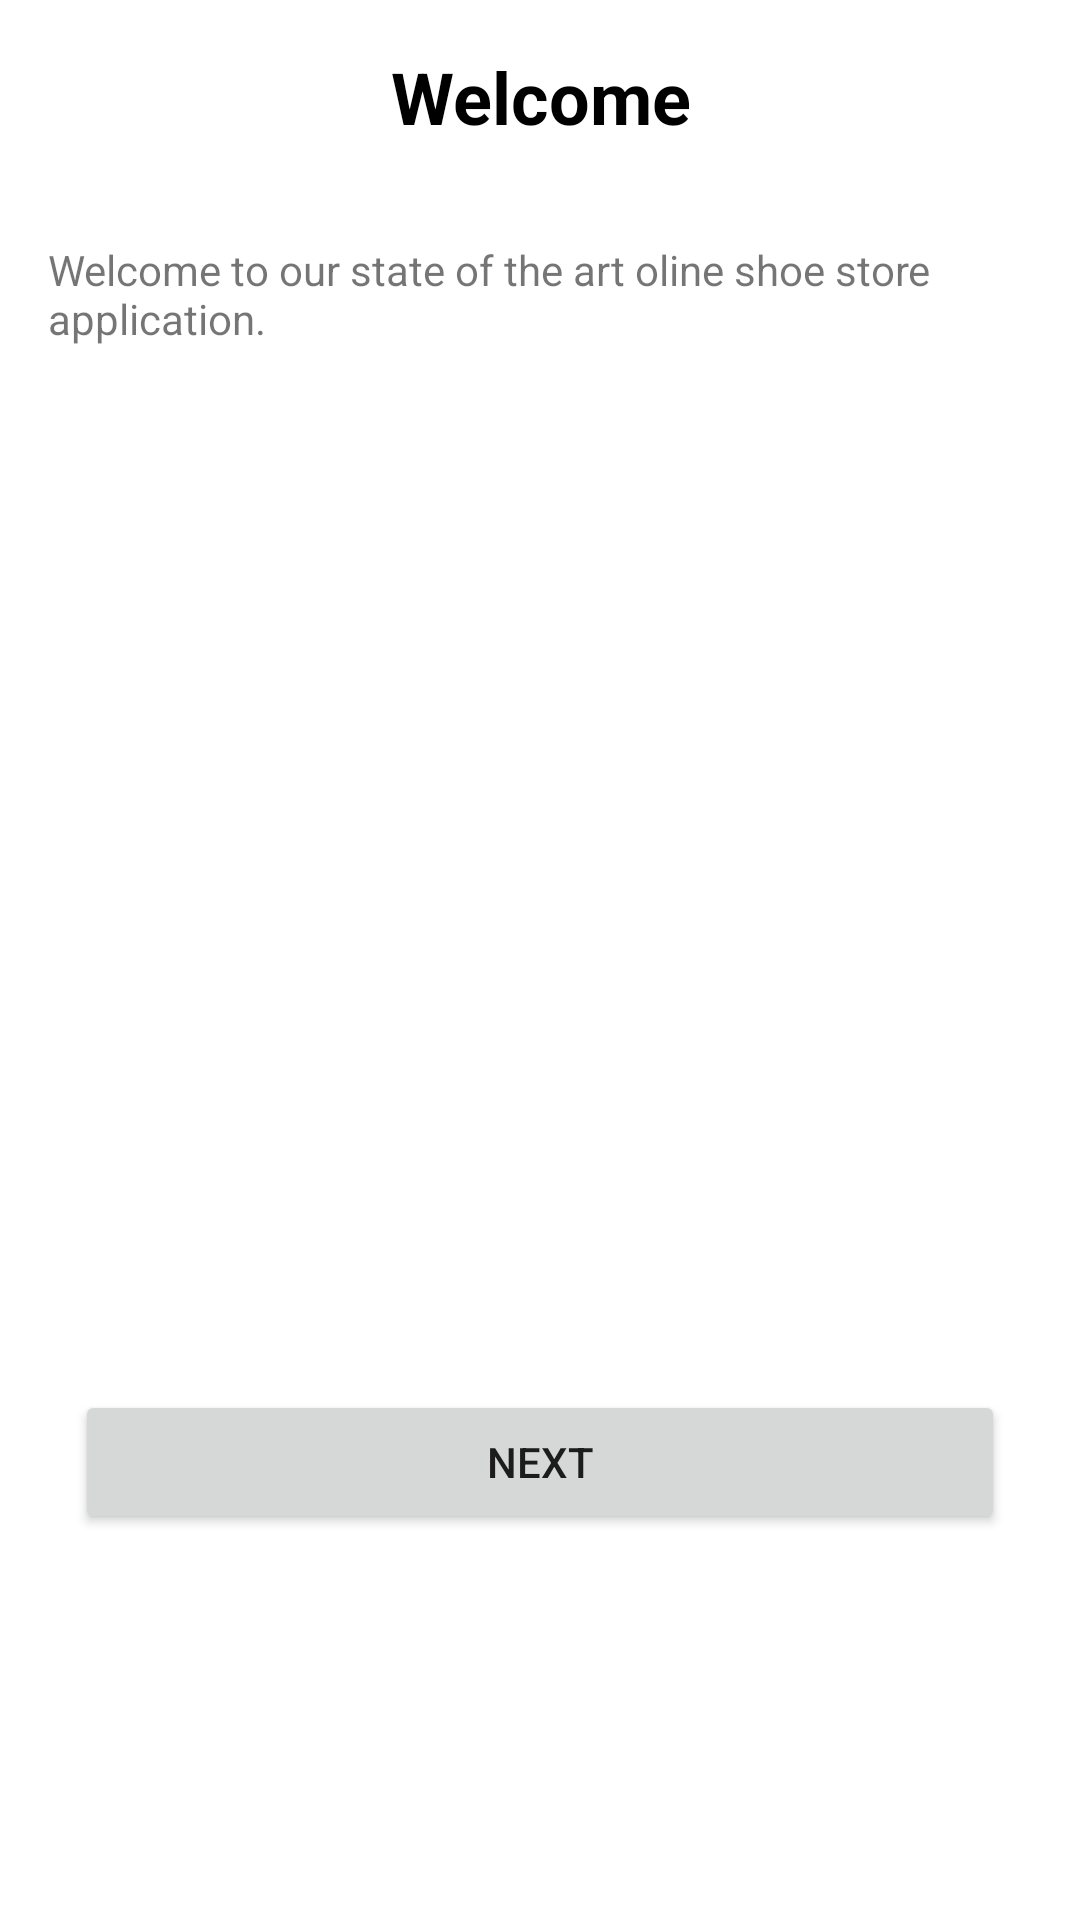

Here is an Android app screen rendered from its layout file. Give the layout XML and the strings, colors and styles it references.
<!-- AndroidManifest.xml: application theme Theme.Bills_Shoe_Store -->
<!-- res/layout/fragment_welcome.xml -->
<?xml version="1.0" encoding="utf-8"?>
<layout xmlns:android="http://schemas.android.com/apk/res/android"
    xmlns:app="http://schemas.android.com/apk/res-auto"
    xmlns:tools="http://schemas.android.com/tools">


    <LinearLayout
        android:layout_width="match_parent"
        android:layout_height="match_parent"
        android:orientation="vertical">

        <TextView
            android:id="@+id/textWelcomeTitle"
            android:layout_width="match_parent"
            android:layout_height="wrap_content"
            android:layout_margin="16dp"
            android:text="Welcome"
            android:textAlignment="center"
            android:textColor="@color/black"
            android:textSize="24sp"
            android:textStyle="bold" />

        <TextView
            android:id="@+id/textWelcomeInfo"
            android:layout_width="match_parent"
            android:layout_height="342dp"
            android:layout_margin="16dp"
            android:text="Welcome to our state of the art oline shoe store application." />

        <Button
            android:id="@+id/buttonNextWelcome"
            android:layout_width="match_parent"
            android:layout_height="wrap_content"
            android:layout_margin="25dp"
            android:enabled="true"
            android:text="Next"
            android:visibility="visible"
            tools:visibility="visible" />

    </LinearLayout>
</layout>
<!-- resources referenced by this layout -->
<resources>
  <style name="Theme.Bills_Shoe_Store" parent="Theme.MaterialComponents.DayNight.DarkActionBar">
          
          <item name="colorPrimary">@color/purple_500</item>
          <item name="colorPrimaryVariant">@color/purple_700</item>
          <item name="colorOnPrimary">@color/white</item>
          
          <item name="colorSecondary">@color/teal_200</item>
          <item name="colorSecondaryVariant">@color/teal_700</item>
          <item name="colorOnSecondary">@color/black</item>
          
          <item name="android:statusBarColor" tools:targetApi="l">?attr/colorPrimaryVariant</item>
          
      </style>
  <!-- not gathered from this repository: default colours our renderer supplied (Android Studio template values) -->
  <color name="purple_500">#FF6200EE</color>
  <color name="purple_700">#FF3700B3</color>
  <color name="teal_200">#FF03DAC5</color>
  <color name="teal_700">#FF018786</color>
  <color name="black">#FF000000</color>
  <color name="white">#FFFFFFFF</color>
</resources>
